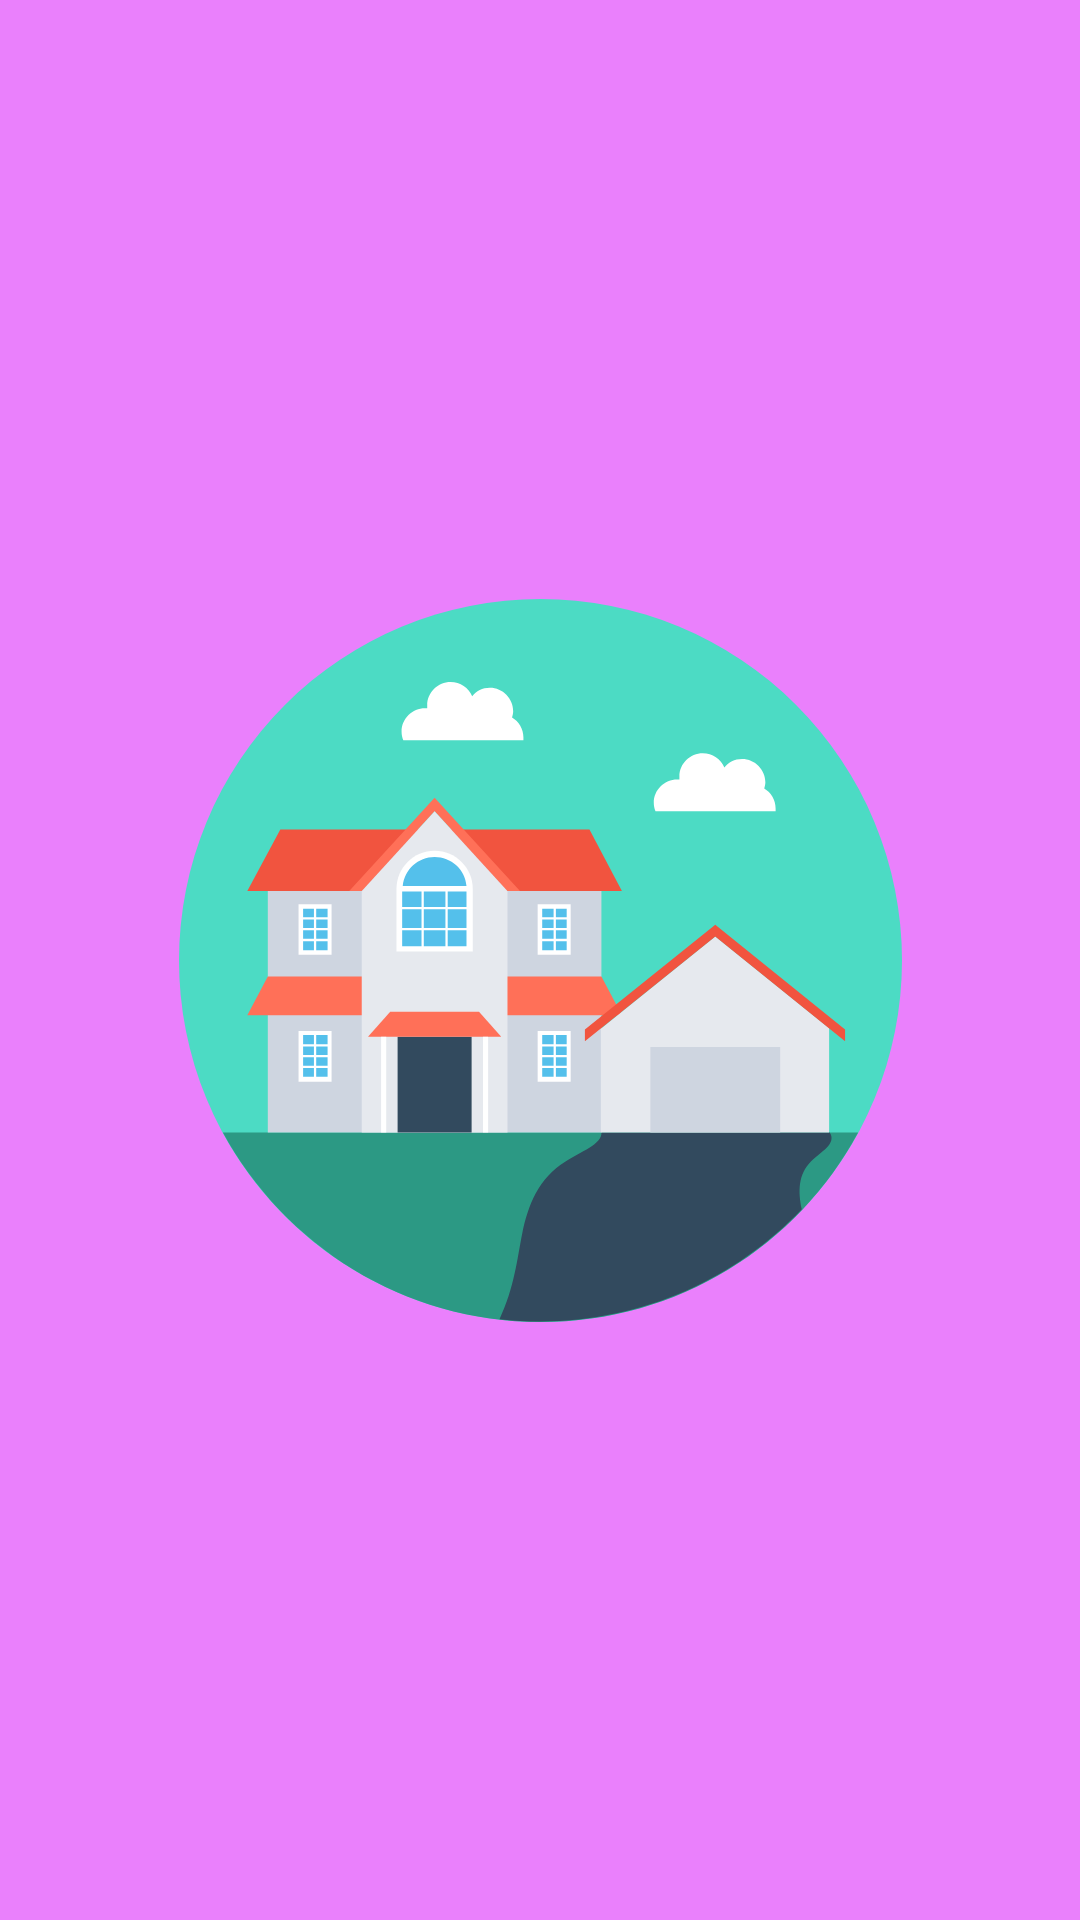

Android layout source for this screen:
<!-- AndroidManifest.xml: application theme Theme.Apartamentosapp -->
<!-- res/layout/activity_splash_screen.xml -->
<?xml version="1.0" encoding="utf-8"?>
<androidx.constraintlayout.widget.ConstraintLayout xmlns:android="http://schemas.android.com/apk/res/android"
    xmlns:app="http://schemas.android.com/apk/res-auto"
    xmlns:tools="http://schemas.android.com/tools"
    android:layout_width="match_parent"
    android:layout_height="match_parent"
    tools:context=".SplashScreen">

    <View
        android:id="@+id/view"
        android:layout_width="wrap_content"
        android:layout_height="wrap_content"
        android:background="@color/colorPrimary"
        app:layout_constraintBottom_toBottomOf="parent"
        app:layout_constraintEnd_toEndOf="parent"
        app:layout_constraintHorizontal_bias="0.0"
        app:layout_constraintStart_toStartOf="parent"
        app:layout_constraintTop_toTopOf="parent"
        app:layout_constraintVertical_bias="0.0" />

    <ImageView
        android:id="@+id/imageView"
        android:layout_width="241dp"
        android:layout_height="251dp"
        app:layout_constraintBottom_toBottomOf="parent"
        app:layout_constraintEnd_toEndOf="parent"
        app:layout_constraintStart_toStartOf="parent"
        app:layout_constraintTop_toTopOf="parent"
        app:srcCompat="@drawable/ic_mansion"
        tools:ignore="MissingConstraints,VectorDrawableCompat" />
</androidx.constraintlayout.widget.ConstraintLayout>
<!-- resources referenced by this layout -->
<resources>
  <color name="colorPrimary">#ea80fc</color>
  <!-- drawable ic_mansion: vector/xml drawable (drawable, 5886 chars, omitted) -->
  <style name="Theme.Apartamentosapp" parent="Theme.MaterialComponents.DayNight.DarkActionBar">
          
          <item name="colorPrimary">#ea80fc</item>
          <item name="colorPrimaryVariant">#b64fc8</item>
          <item name="colorOnPrimary">@color/white</item>
          
          <item name="colorSecondary">@color/teal_200</item>
          <item name="colorSecondaryVariant">@color/teal_700</item>
          <item name="colorOnSecondary">@color/black</item>
          
          <item name="android:statusBarColor" tools:targetApi="l">?attr/colorPrimaryVariant</item>
          
      </style>
  <color name="white">#FFFFFFFF</color>
  <color name="teal_200">#FF03DAC5</color>
  <color name="teal_700">#FF018786</color>
  <color name="black">#FF000000</color>
</resources>
